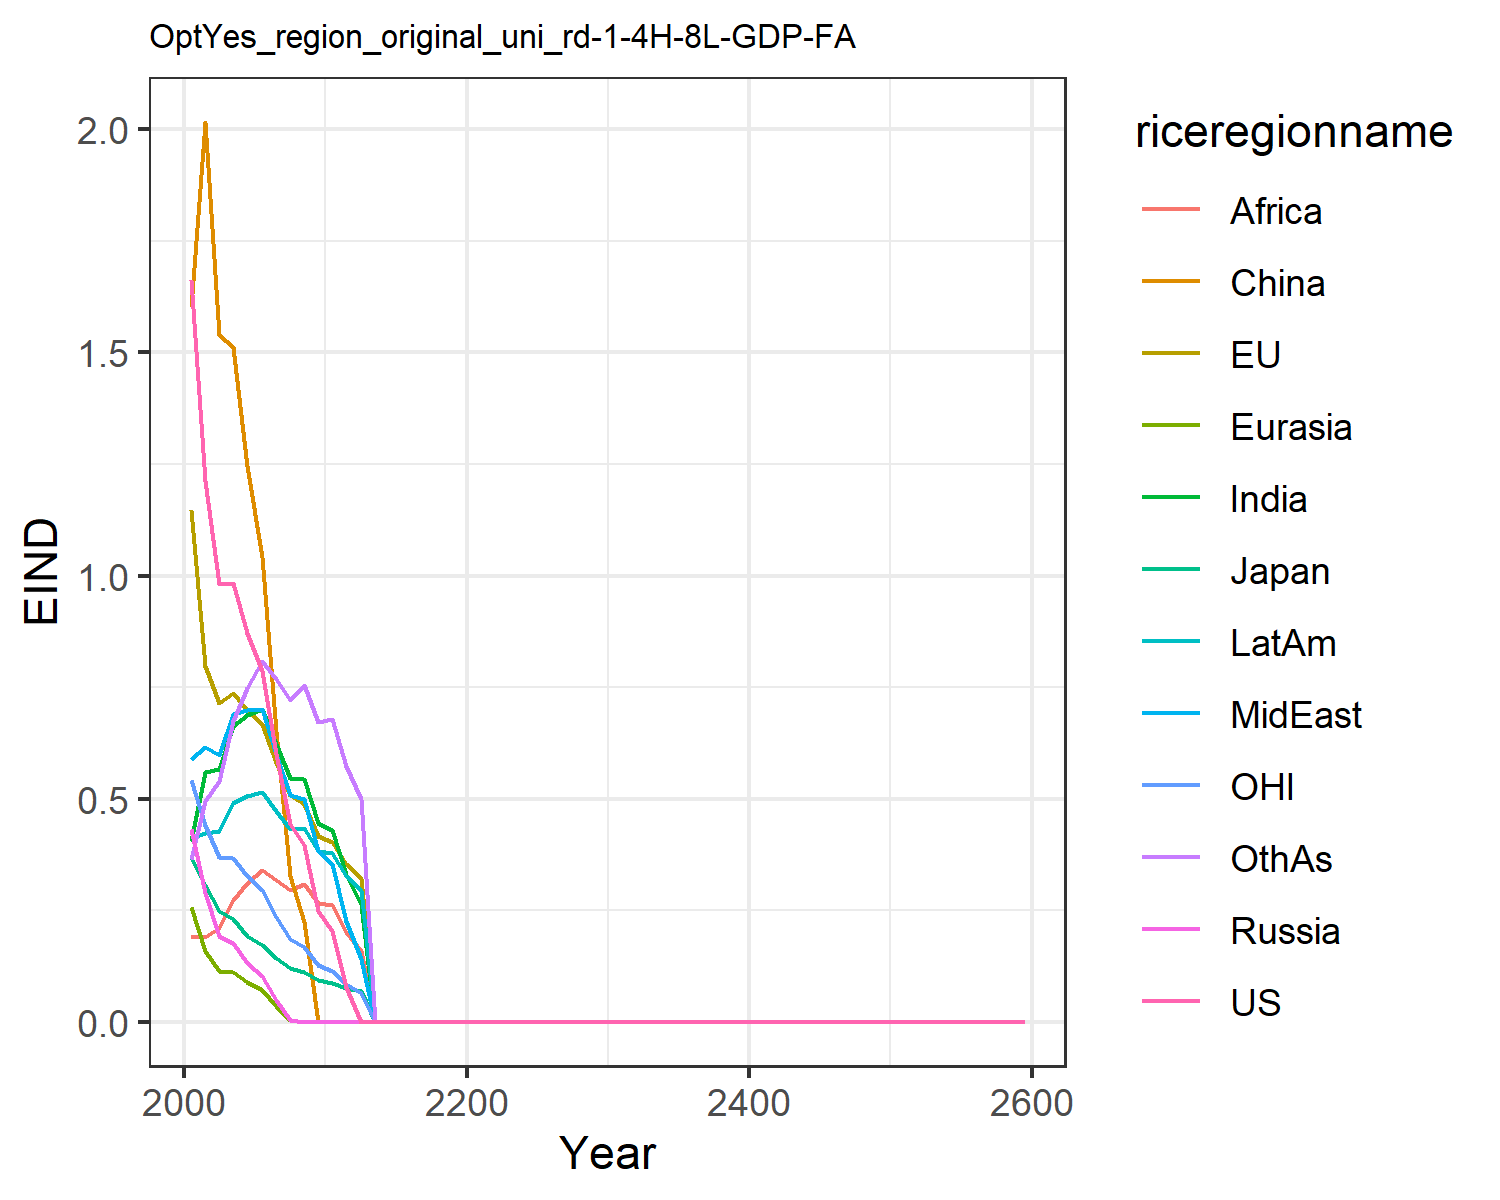

Data behind this chart, as committed beside it:
1.6621334550980102, 1.1460506191660516, 0.3699659257424831, 0.43123618180564005, 0.2566662932747705, 1.6007411280266048, 0.4051515896926559, 0.5896749604345518, 0.19137708401697257, 0.4122723985071479, 0.541778261497279, 0.3639521027378334
1.213, 0.7973, 0.3065, 0.2891, 0.1595, 2.016, 0.5593, 0.6146, 0.1888, 0.423, 0.4407, 0.4947
0.9821, 0.7148, 0.2481, 0.1922, 0.1142, 1.539, 0.5667, 0.5987, 0.2107, 0.4268, 0.3691, 0.5399
0.9823, 0.7359, 0.2302, 0.1755, 0.1116, 1.511, 0.6634, 0.6902, 0.2724, 0.4903, 0.3667, 0.6743
0.8718, 0.6982, 0.1932, 0.1323, 0.08866, 1.246, 0.6877, 0.6995, 0.3103, 0.5048, 0.3273, 0.747
0.7868, 0.6668, 0.1718, 0.1023, 0.07127, 1.041, 0.7019, 0.7001, 0.3402, 0.5144, 0.2945, 0.8084
0.5999, 0.5812, 0.1438, 0.04807, 0.03456, 0.6509, 0.6233, 0.6011, 0.3184, 0.4714, 0.2341, 0.7676
0.4441, 0.5085, 0.1211, 0.004051, 0.003002, 0.3277, 0.547, 0.5075, 0.2944, 0.4309, 0.1857, 0.7221
0.3972, 0.4879, 0.1121, 0.0, 0.0, 0.2224, 0.5443, 0.4989, 0.3082, 0.4342, 0.1683, 0.7558
0.2477, 0.4168, 0.09261, 0.0, 0.0, 0.0, 0.4451, 0.382, 0.265, 0.3815, 0.1264, 0.6717
0.2042, 0.403, 0.08747, 0.0, 0.0, 0.0, 0.4298, 0.3531, 0.2615, 0.3785, 0.1146, 0.6788
0.07745, 0.3527, 0.07546, 0.0, 0.0, 0.0, 0.3307, 0.2262, 0.2002, 0.3273, 0.08459, 0.5738
0.0, 0.323, 0.06847, 0.0, 0.0, 0.0, 0.2626, 0.1409, 0.1575, 0.296, 0.06518, 0.4996
0.0, 0.0, 0.0, 0.0, 0.0, 0.0, 0.0, 0.0, 0.0, 0.0, 0.0, 0.0
0.0, 0.0, 0.0, 0.0, 0.0, 0.0, 0.0, 0.0, 0.0, 0.0, 0.0, 0.0
0.0, 0.0, 0.0, 0.0, 0.0, 0.0, 0.0, 0.0, 0.0, 0.0, 0.0, 0.0
0.0, 0.0, 0.0, 0.0, 0.0, 0.0, 0.0, 0.0, 0.0, 0.0, 0.0, 0.0
0.0, 0.0, 0.0, 0.0, 0.0, 0.0, 0.0, 0.0, 0.0, 0.0, 0.0, 0.0
0.0, 0.0, 0.0, 0.0, 0.0, 0.0, 0.0, 0.0, 0.0, 0.0, 0.0, 0.0
0.0, 0.0, 0.0, 0.0, 0.0, 0.0, 0.0, 0.0, 0.0, 0.0, 0.0, 0.0
0.0, 0.0, 0.0, 0.0, 0.0, 0.0, 0.0, 0.0, 0.0, 0.0, 0.0, 0.0
0.0, 0.0, 0.0, 0.0, 0.0, 0.0, 0.0, 0.0, 0.0, 0.0, 0.0, 0.0
0.0, 0.0, 0.0, 0.0, 0.0, 0.0, 0.0, 0.0, 0.0, 0.0, 0.0, 0.0
0.0, 0.0, 0.0, 0.0, 0.0, 0.0, 0.0, 0.0, 0.0, 0.0, 0.0, 0.0
0.0, 0.0, 0.0, 0.0, 0.0, 0.0, 0.0, 0.0, 0.0, 0.0, 0.0, 0.0
0.0, 0.0, 0.0, 0.0, 0.0, 0.0, 0.0, 0.0, 0.0, 0.0, 0.0, 0.0
0.0, 0.0, 0.0, 0.0, 0.0, 0.0, 0.0, 0.0, 0.0, 0.0, 0.0, 0.0
0.0, 0.0, 0.0, 0.0, 0.0, 0.0, 0.0, 0.0, 0.0, 0.0, 0.0, 0.0
0.0, 0.0, 0.0, 0.0, 0.0, 0.0, 0.0, 0.0, 0.0, 0.0, 0.0, 0.0
0.0, 0.0, 0.0, 0.0, 0.0, 0.0, 0.0, 0.0, 0.0, 0.0, 0.0, 0.0
0.0, 0.0, 0.0, 0.0, 0.0, 0.0, 0.0, 0.0, 0.0, 0.0, 0.0, 0.0
0.0, 0.0, 0.0, 0.0, 0.0, 0.0, 0.0, 0.0, 0.0, 0.0, 0.0, 0.0
0.0, 0.0, 0.0, 0.0, 0.0, 0.0, 0.0, 0.0, 0.0, 0.0, 0.0, 0.0
0.0, 0.0, 0.0, 0.0, 0.0, 0.0, 0.0, 0.0, 0.0, 0.0, 0.0, 0.0
0.0, 0.0, 0.0, 0.0, 0.0, 0.0, 0.0, 0.0, 0.0, 0.0, 0.0, 0.0
0.0, 0.0, 0.0, 0.0, 0.0, 0.0, 0.0, 0.0, 0.0, 0.0, 0.0, 0.0
0.0, 0.0, 0.0, 0.0, 0.0, 0.0, 0.0, 0.0, 0.0, 0.0, 0.0, 0.0
0.0, 0.0, 0.0, 0.0, 0.0, 0.0, 0.0, 0.0, 0.0, 0.0, 0.0, 0.0
0.0, 0.0, 0.0, 0.0, 0.0, 0.0, 0.0, 0.0, 0.0, 0.0, 0.0, 0.0
0.0, 0.0, 0.0, 0.0, 0.0, 0.0, 0.0, 0.0, 0.0, 0.0, 0.0, 0.0
0.0, 0.0, 0.0, 0.0, 0.0, 0.0, 0.0, 0.0, 0.0, 0.0, 0.0, 0.0
0.0, 0.0, 0.0, 0.0, 0.0, 0.0, 0.0, 0.0, 0.0, 0.0, 0.0, 0.0
0.0, 0.0, 0.0, 0.0, 0.0, 0.0, 0.0, 0.0, 0.0, 0.0, 0.0, 0.0
0.0, 0.0, 0.0, 0.0, 0.0, 0.0, 0.0, 0.0, 0.0, 0.0, 0.0, 0.0
0.0, 0.0, 0.0, 0.0, 0.0, 0.0, 0.0, 0.0, 0.0, 0.0, 0.0, 0.0
0.0, 0.0, 0.0, 0.0, 0.0, 0.0, 0.0, 0.0, 0.0, 0.0, 0.0, 0.0
0.0, 0.0, 0.0, 0.0, 0.0, 0.0, 0.0, 0.0, 0.0, 0.0, 0.0, 0.0
0.0, 0.0, 0.0, 0.0, 0.0, 0.0, 0.0, 0.0, 0.0, 0.0, 0.0, 0.0
0.0, 0.0, 0.0, 0.0, 0.0, 0.0, 0.0, 0.0, 0.0, 0.0, 0.0, 0.0
0.0, 0.0, 0.0, 0.0, 0.0, 0.0, 0.0, 0.0, 0.0, 0.0, 0.0, 0.0
0.0, 0.0, 0.0, 0.0, 0.0, 0.0, 0.0, 0.0, 0.0, 0.0, 0.0, 0.0
0.0, 0.0, 0.0, 0.0, 0.0, 0.0, 0.0, 0.0, 0.0, 0.0, 0.0, 0.0
0.0, 0.0, 0.0, 0.0, 0.0, 0.0, 0.0, 0.0, 0.0, 0.0, 0.0, 0.0
0.0, 0.0, 0.0, 0.0, 0.0, 0.0, 0.0, 0.0, 0.0, 0.0, 0.0, 0.0
0.0, 0.0, 0.0, 0.0, 0.0, 0.0, 0.0, 0.0, 0.0, 0.0, 0.0, 0.0
0.0, 0.0, 0.0, 0.0, 0.0, 0.0, 0.0, 0.0, 0.0, 0.0, 0.0, 0.0
0.0, 0.0, 0.0, 0.0, 0.0, 0.0, 0.0, 0.0, 0.0, 0.0, 0.0, 0.0
0.0, 0.0, 0.0, 0.0, 0.0, 0.0, 0.0, 0.0, 0.0, 0.0, 0.0, 0.0
0.0, 0.0, 0.0, 0.0, 0.0, 0.0, 0.0, 0.0, 0.0, 0.0, 0.0, 0.0
0.0, 0.0, 0.0, 0.0, 0.0, 0.0, 0.0, 0.0, 0.0, 0.0, 0.0, 0.0
